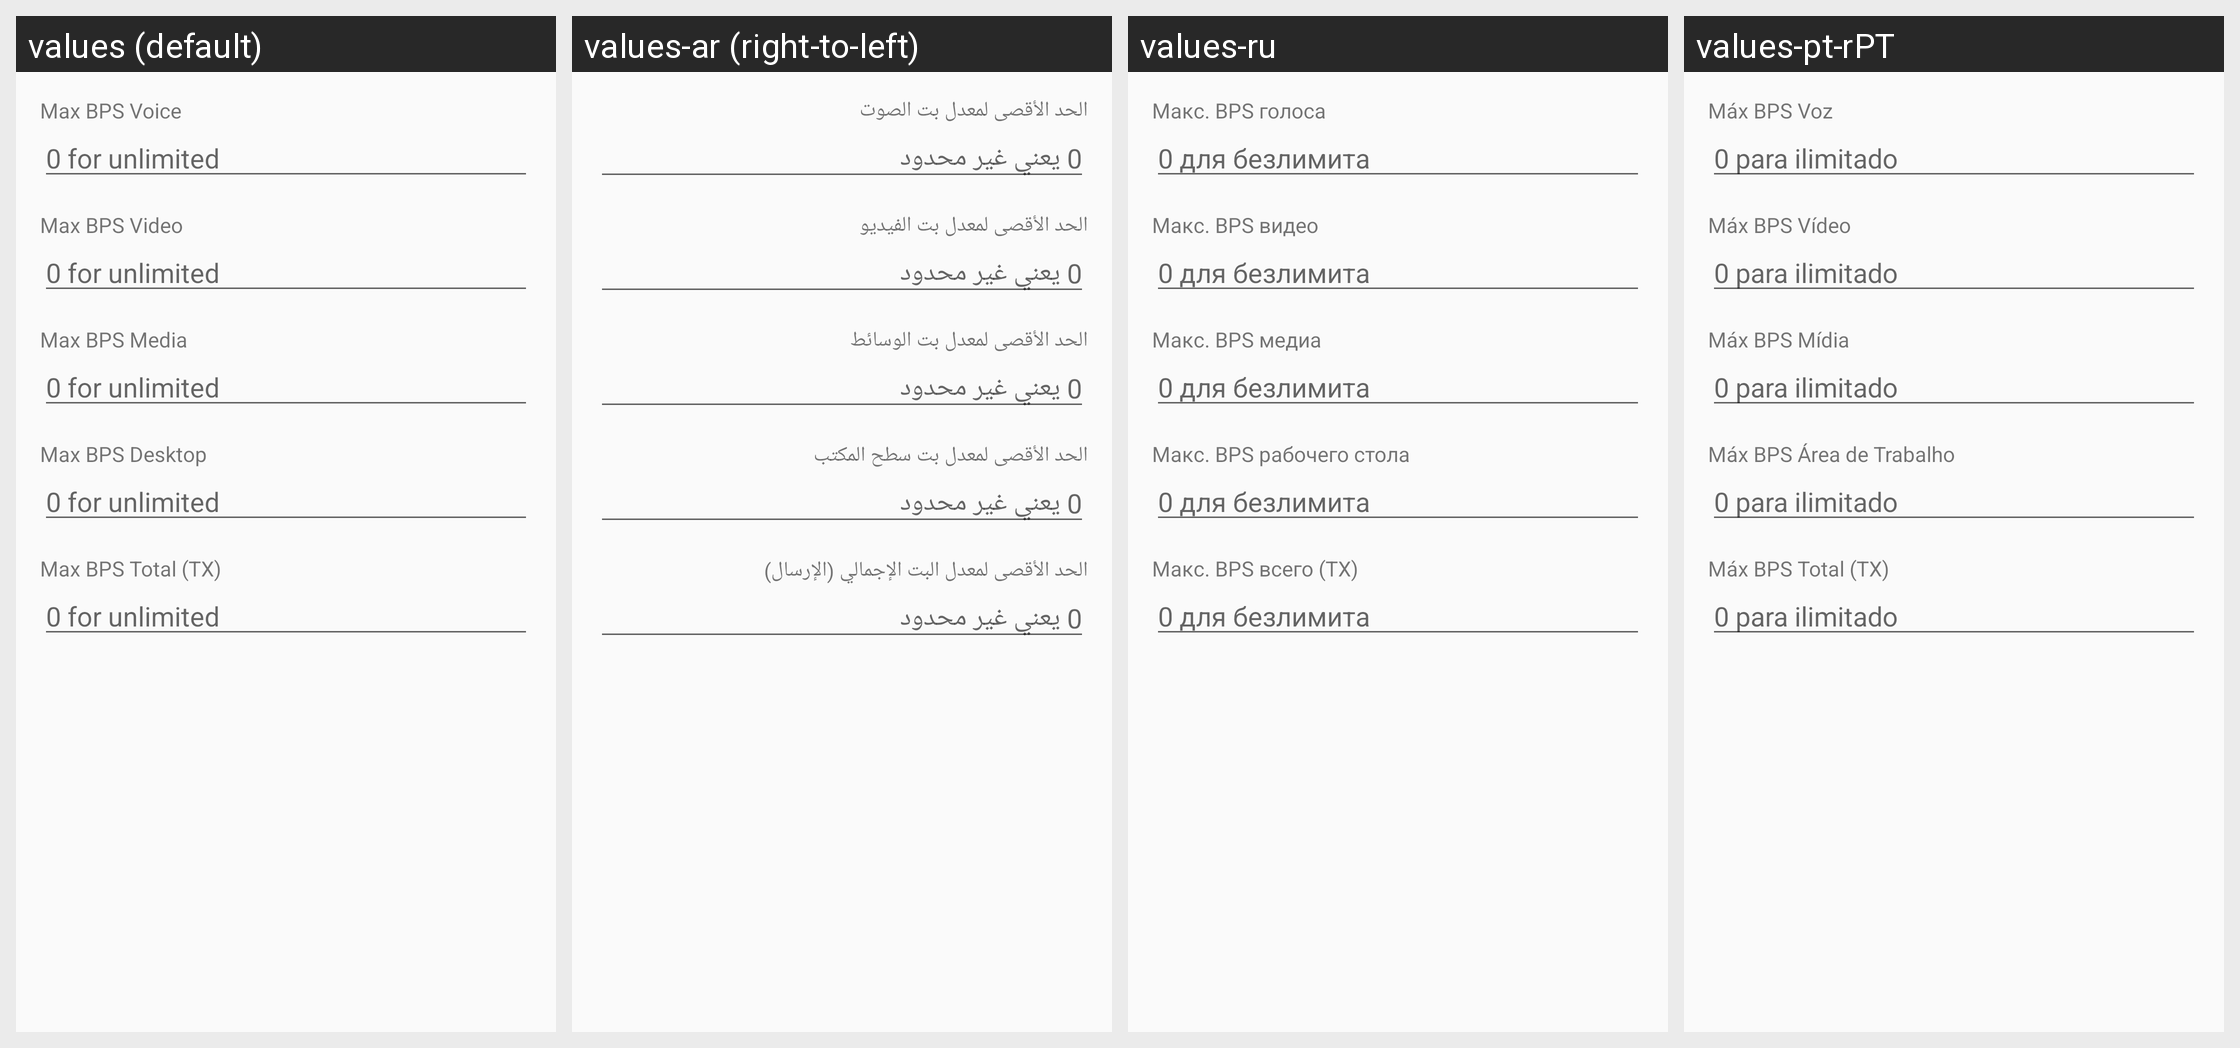

This grid shows one Android layout under several languages. Give, for every string resource on the screen, its name, the default text and each shown locale's text.
Android screen res/layout/fragment_server_prop_bandwidth.xml rendered under 4 locales, left to right: values (default), values-ar (right-to-left), values-ru, values-pt-rPT. Device: Nexus 5 (rendered at 1080×1920; each locale shown at half size, 540×960, under a caption strip naming it); theme AppTheme.
Other locales in the repository, not shown: values-ar-rIQ, values-bg, values-es, values-es-rES, values-fa, values-in, values-pl, values-pt, values-pt-rBR, values-zh-rCN, values-zh-rTW.
Strings drawn on this screen, with the default value and each locale's value (text and hints the layout hard-codes, and strings that could not be matched under every locale, appear in the picture but are not listed):

max_bps_voice
  values: Max BPS Voice
  values-ar: الحد الأقصى لمعدل بت الصوت
  values-ru: Макс. BPS голоса
  values-pt-rPT: Máx BPS Voz

zero_for_unlimited
  values: 0 for unlimited
  values-ar: 0 يعني غير محدود
  values-ru: 0 для безлимита
  values-pt-rPT: 0 para ilimitado

max_bps_video
  values: Max BPS Video
  values-ar: الحد الأقصى لمعدل بت الفيديو
  values-ru: Макс. BPS видео
  values-pt-rPT: Máx BPS Vídeo

max_bps_media
  values: Max BPS Media
  values-ar: الحد الأقصى لمعدل بت الوسائط
  values-ru: Макс. BPS медиа
  values-pt-rPT: Máx BPS Mídia

max_bps_desktop
  values: Max BPS Desktop
  values-ar: الحد الأقصى لمعدل بت سطح المكتب
  values-ru: Макс. BPS рабочего стола
  values-pt-rPT: Máx BPS Área de Trabalho

max_bps_total
  values: Max BPS Total (TX)
  values-ar: الحد الأقصى لمعدل البت الإجمالي (الإرسال)
  values-ru: Макс. BPS всего (TX)
  values-pt-rPT: Máx BPS Total (TX)
